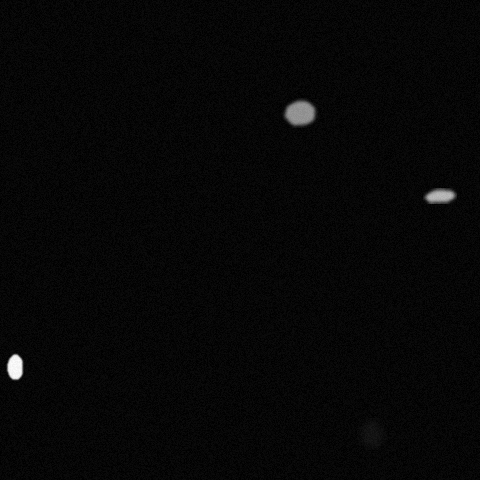

The table this chart was drawn from, first rows:
x, y, ra, rb, theta, brightness, blur
439, 195, 20, 7, 3.438, 217, 2
14, 366, 7, 20, 0.4363, 254, 1
370, 433, 15, 13, 4.433, 59, 4
298, 111, 17, 13, 5.899, 194, 2
